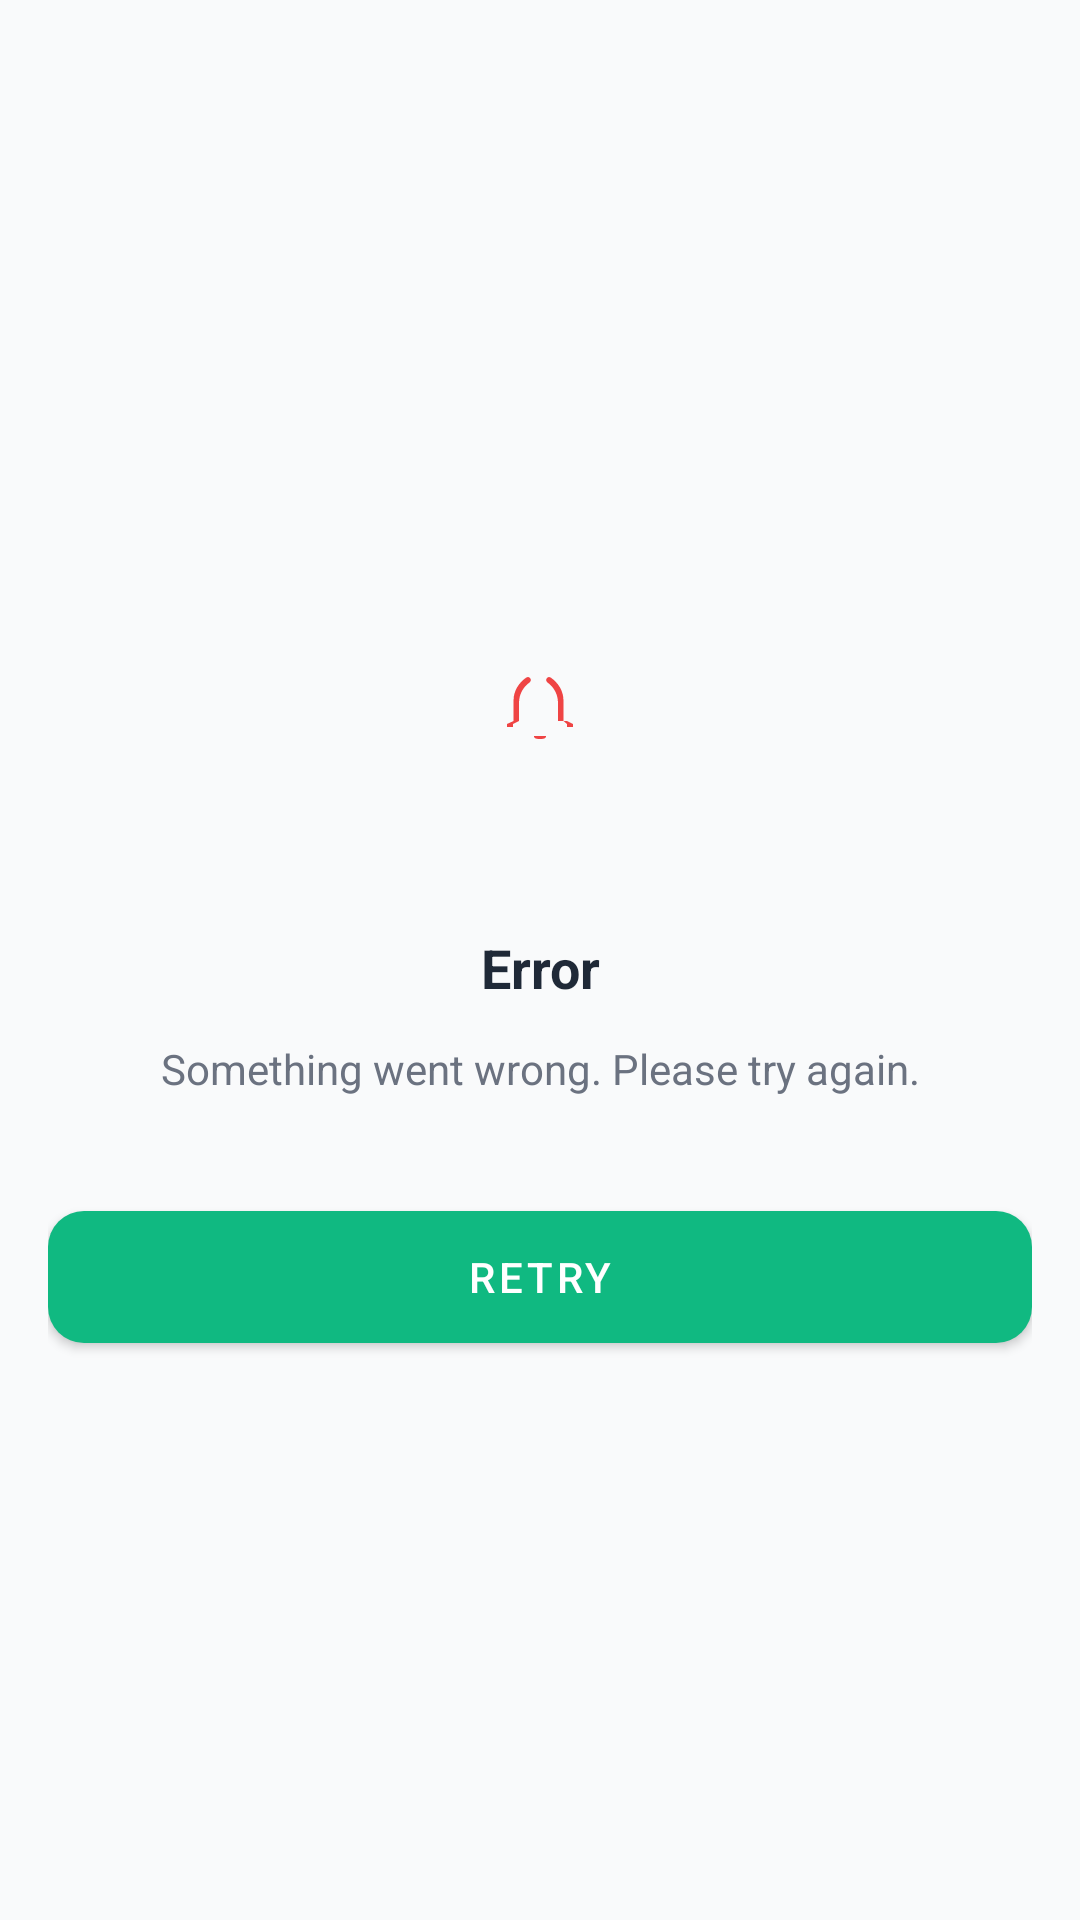

This screen was rendered from an Android layout file. Write that file and the resources it references.
<!-- AndroidManifest.xml: application theme Theme.Pantrypal -->
<!-- res/layout/layout_error_state.xml -->
<?xml version="1.0" encoding="utf-8"?>
<LinearLayout xmlns:android="http://schemas.android.com/apk/res/android"
    xmlns:app="http://schemas.android.com/apk/res-auto"
    android:layout_width="match_parent"
    android:layout_height="match_parent"
    android:gravity="center"
    android:orientation="vertical"
    android:padding="@dimen/spacing_20">

    <ImageView
        android:layout_width="100dp"
        android:layout_height="100dp"
        android:contentDescription="Error"
        android:src="@drawable/ic_notifications"
        android:tint="@color/error_red"
        android:scaleType="center" />

    <TextView
        android:layout_width="match_parent"
        android:layout_height="wrap_content"
        android:layout_marginTop="@dimen/spacing_24"
        android:text="@string/error"
        android:textAlignment="center"
        android:textColor="@color/text_primary"
        android:textSize="@dimen/text_size_20"
        android:textStyle="bold" />

    <TextView
        android:id="@+id/error_message"
        android:layout_width="match_parent"
        android:layout_height="wrap_content"
        android:layout_marginTop="@dimen/spacing_12"
        android:text="Something went wrong. Please try again."
        android:textAlignment="center"
        android:textColor="@color/text_secondary"
        android:textSize="@dimen/text_size_14" />

    <com.google.android.material.button.MaterialButton
        android:id="@+id/retry_button"
        android:layout_width="match_parent"
        android:layout_height="@dimen/button_height"
        android:layout_marginTop="@dimen/spacing_32"
        android:text="Retry"
        app:cornerRadius="@dimen/corner_radius_12" />
</LinearLayout>
<!-- resources referenced by this layout -->
<resources>
  <color name="error_red">#EF4444</color>
  <color name="text_primary">#1F2937</color>
  <color name="text_secondary">#6B7280</color>
  <dimen name="button_height">56dp</dimen>
  <dimen name="corner_radius_12">12dp</dimen>
  <dimen name="spacing_12">12dp</dimen>
  <dimen name="spacing_20">20dp</dimen>
  <dimen name="spacing_24">24dp</dimen>
  <dimen name="spacing_32">32dp</dimen>
  <dimen name="text_size_14">14sp</dimen>
  <dimen name="text_size_20">20sp</dimen>
  <!-- drawable ic_notifications (drawable) -->
  <?xml version="1.0" encoding="utf-8"?>
  <vector xmlns:android="http://schemas.android.com/apk/res/android"
      android:width="24dp"
      android:height="24dp"
      android:viewportWidth="24"
      android:viewportHeight="24">
      <path
          android:fillColor="@color/text_primary"
          android:pathData="M12,22C13.1,22 14,21.9 14,21H10C10,21.9 10.89,22 12,22ZM18,16V10C18,7.07 16.57,4.64 14.5,3.17C14.04,2.84 13.89,2.26 14.22,1.8C14.55,1.35 15.13,1.2 15.59,1.53C18.04,3.19 19.81,6.04 19.81,9V16L21,17V18H3V17L5,16V10C5,7.07 6.43,4.64 8.5,3.17C8.96,2.84 9.11,2.26 8.78,1.8C8.45,1.35 7.87,1.2 7.41,1.53C4.96,3.19 3.19,6.04 3.19,9V16L1,17V18H23V17L21,16Z" />
  </vector>
  <string name="error">Error</string>
  <style name="Theme.Pantrypal" parent="Theme.MaterialComponents.Light">
          
          <item name="colorPrimary">@color/primary_green</item>
          <item name="colorPrimaryVariant">@color/primary_green_dark</item>
          <item name="colorSecondary">@color/secondary_orange</item>
          <item name="colorSecondaryVariant">@color/secondary_orange_dark</item>
          <item name="colorTertiary">@color/accent_purple</item>
  
          
          <item name="colorError">@color/error_red</item>
          <item name="colorOnError">@color/text_white</item>
  
          
          <item name="android:colorBackground">@color/background_light</item>
          <item name="colorSurface">@color/background_white</item>
  
          
          <item name="colorOnPrimary">@color/text_white</item>
          <item name="colorOnSecondary">@color/text_white</item>
          <item name="colorOnBackground">@color/text_primary</item>
          <item name="colorOnSurface">@color/text_primary</item>
  
          
          <item name="shapeAppearanceSmallComponent">@style/ShapeAppearance.Pantrypal.SmallComponent</item>
          <item name="shapeAppearanceMediumComponent">@style/ShapeAppearance.Pantrypal.MediumComponent</item>
          <item name="shapeAppearanceLargeComponent">@style/ShapeAppearance.Pantrypal.LargeComponent</item>
      </style>
  <color name="primary_green">#10B981</color>
  <color name="primary_green_dark">#059669</color>
  <color name="secondary_orange">#F97316</color>
  <color name="secondary_orange_dark">#EA580C</color>
  <color name="accent_purple">#8B5CF6</color>
  <color name="text_white">#FFFFFF</color>
  <color name="background_light">#F9FAFB</color>
  <color name="background_white">#FFFFFF</color>
  <style name="ShapeAppearance.Pantrypal.SmallComponent" parent="ShapeAppearance.MaterialComponents.SmallComponent">
          <item name="cornerSize">8dp</item>
      </style>
  <style name="ShapeAppearance.Pantrypal.MediumComponent" parent="ShapeAppearance.MaterialComponents.MediumComponent">
          <item name="cornerSize">12dp</item>
      </style>
  <style name="ShapeAppearance.Pantrypal.LargeComponent" parent="ShapeAppearance.MaterialComponents.LargeComponent">
          <item name="cornerSize">20dp</item>
      </style>
</resources>
